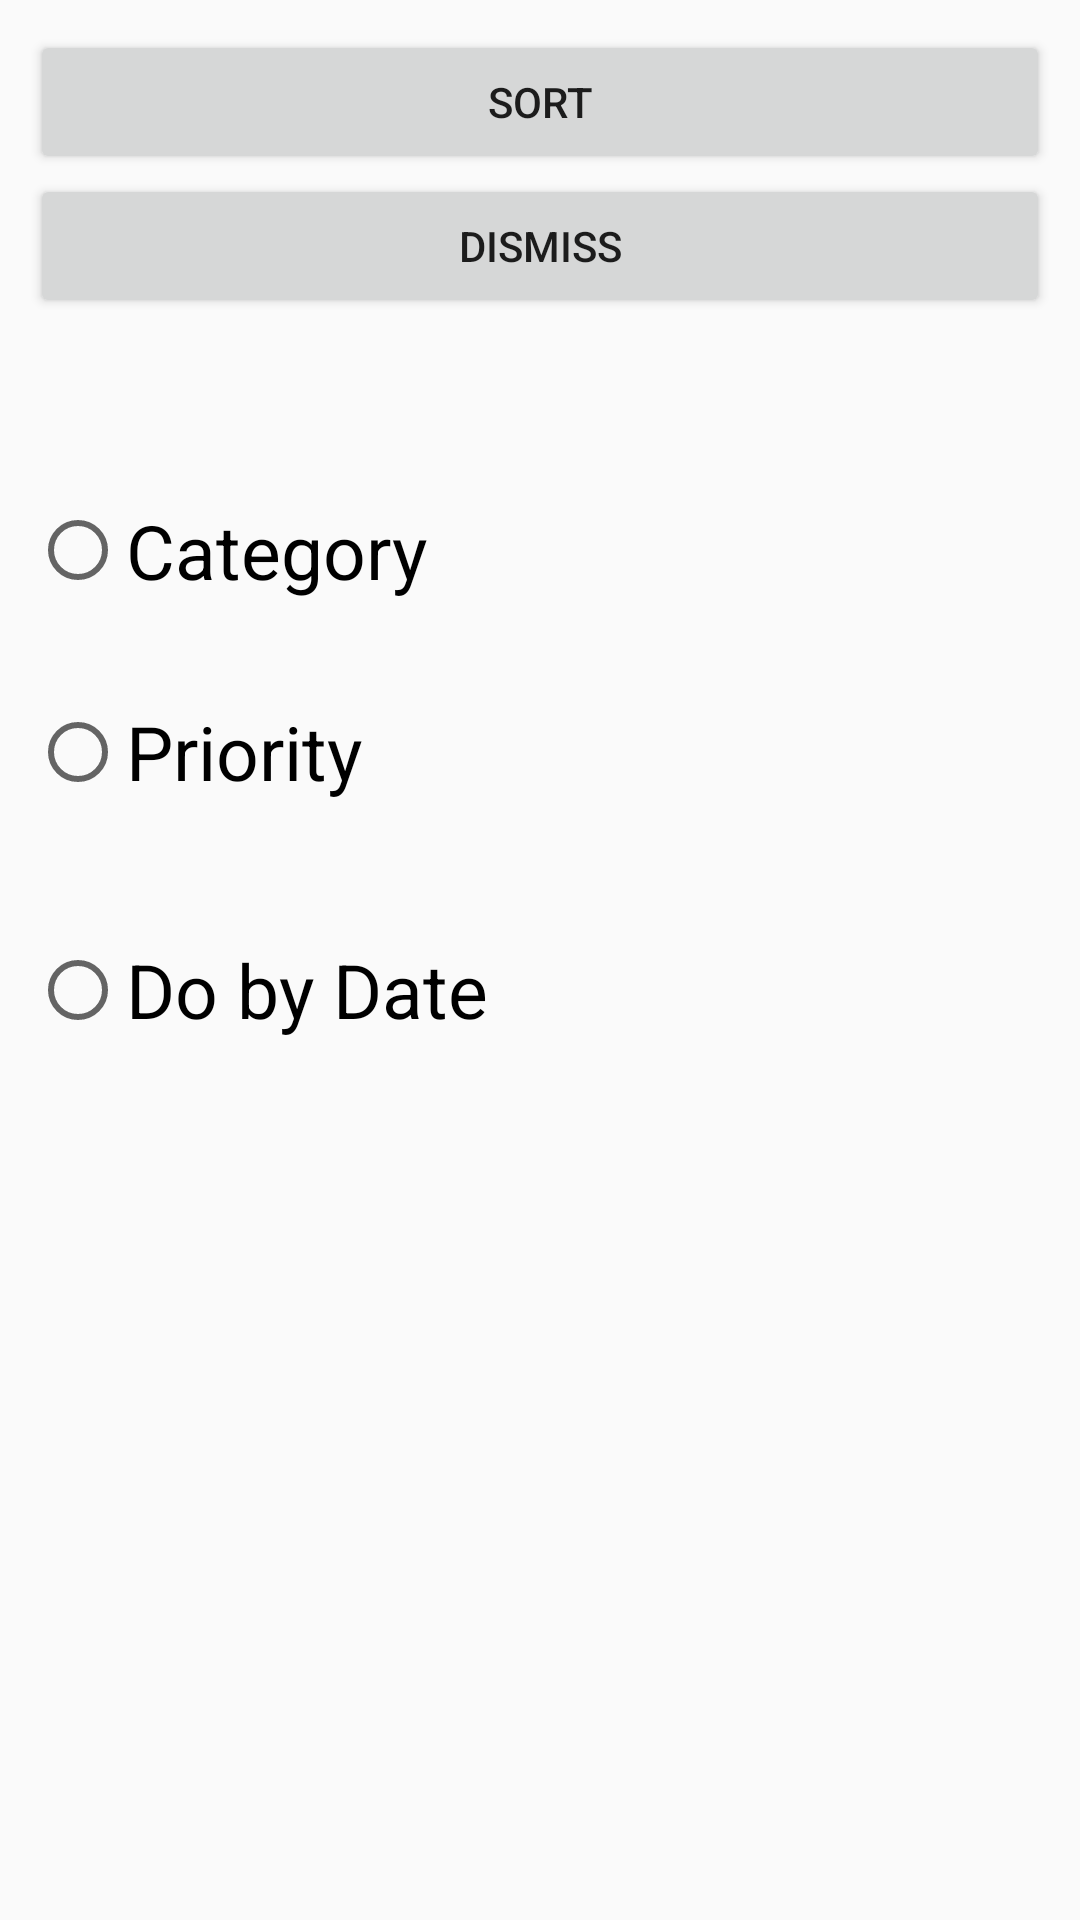

Layout XML and referenced resources for this Android screen:
<!-- AndroidManifest.xml: application theme AppTheme -->
<!-- res/layout/sort_view_option_layout.xml -->
<?xml version="1.0" encoding="utf-8"?>
    <LinearLayout xmlns:android="http://schemas.android.com/apk/res/android"
        android:layout_width="match_parent"
        android:layout_height="match_parent"
        android:gravity="left"
        android:padding="10dp"
        android:orientation="vertical">


    <Button
        android:id="@+id/select"
        android:layout_width="match_parent"
        android:layout_height="wrap_content"
        android:text="Sort"
        />


    <Button
        android:id="@+id/dismiss"
        android:layout_width="match_parent"
        android:layout_height="wrap_content"
        android:text="Dismiss"/>

    <RadioGroup
        android:layout_width="fill_parent"
        android:layout_height="match_parent"
        android:layout_marginTop="50dp"
        android:weightSum="1"
        android:id="@+id/radioGroup">

        <RadioButton
            android:layout_width="wrap_content"
            android:layout_height="55dp"
            android:text="Category"
            android:id="@+id/radioButton1"
            android:layout_gravity="left"
            android:checked="false"
            android:textSize="25dp" />

        <RadioButton
            android:layout_width="wrap_content"
            android:layout_height="wrap_content"
            android:text="Priority"
            android:id="@+id/radioButton2"
            android:layout_gravity="left"
            android:checked="false"
            android:textSize="25dp"
            android:layout_weight="0.13" />

        <RadioButton
            android:layout_width="wrap_content"
            android:layout_height="wrap_content"
            android:text="Do by Date"
            android:id="@+id/radioButton3"
            android:layout_gravity="left"
            android:checked="false"
            android:textSize="25dp"
            android:layout_weight="0.13" />

    </RadioGroup>


    </LinearLayout>
<!-- resources referenced by this layout -->
<resources>
  <style name="AppTheme" parent="Theme.AppCompat.Light.NoActionBar">
          
          <item name="colorPrimary">@color/colorPrimary</item>
          <item name="colorPrimaryDark">@color/colorPrimaryDark</item>
          <item name="colorAccent">@color/colorAccent</item>
      </style>
  <color name="colorPrimary">#FF9800</color>
  <color name="colorPrimaryDark">#FB8C00</color>
  <color name="colorAccent">#009688</color>
</resources>
